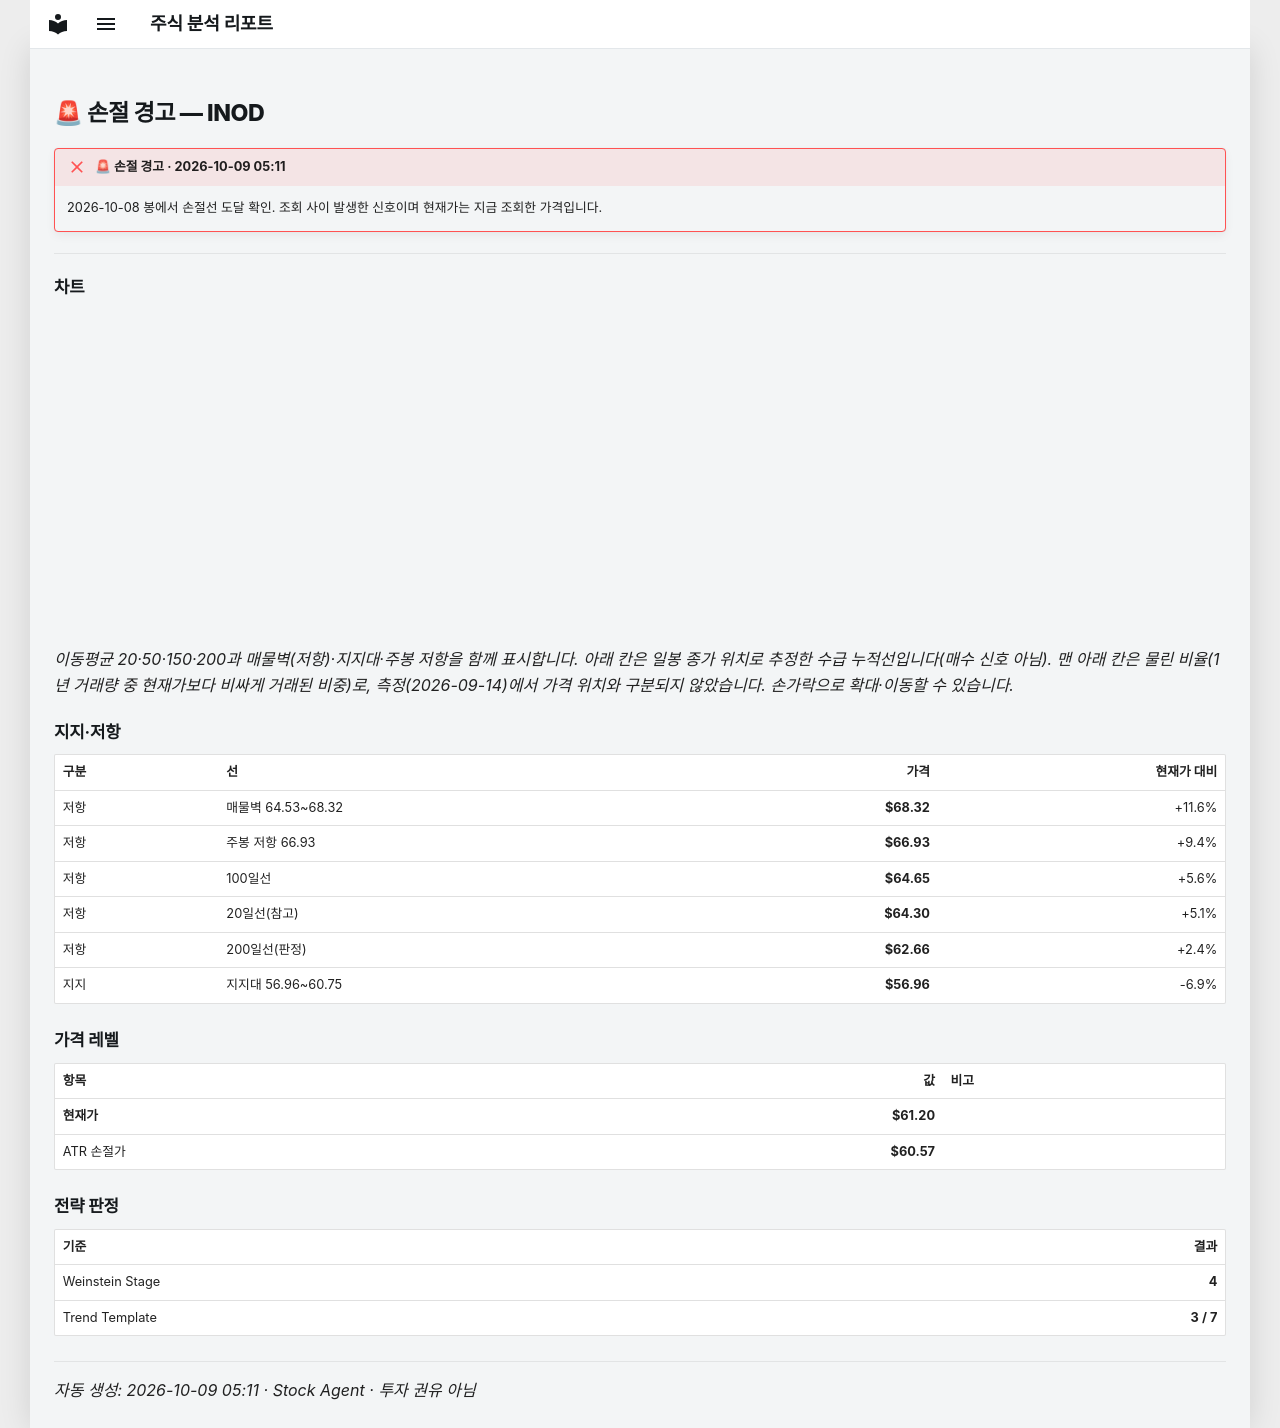

repository: soloandco/stock-reports · page: alerts/20261009-inod-stop_hit/index.html · generator: mkdocs

---
title: "🚨 손절 경고 — INOD"
ticker: INOD
alert: "🚨 손절 경고"
created: 2026-10-09
comments: true
---

# 🚨 손절 경고 — INOD

!!! failure "🚨 손절 경고 · 2026-10-09 05:11"
    2026-10-08 봉에서 손절선 도달 확인. 조회 사이 발생한 신호이며 현재가는 지금 조회한 가격입니다.

---

## 차트

<div class="stock-chart" data-src="../charts/20261009-inod-stop_hit.json"></div>

_이동평균 20·50·150·200과 매물벽(저항)·지지대·주봉 저항을 함께 표시합니다. 아래 칸은 일봉 종가 위치로 추정한 수급 누적선입니다(매수 신호 아님). 맨 아래 칸은 물린 비율(1년 거래량 중 현재가보다 비싸게 거래된 비중)로, 측정(2026-09-14)에서 가격 위치와 구분되지 않았습니다. 손가락으로 확대·이동할 수 있습니다._

## 지지·저항

| 구분 | 선 | 가격 | 현재가 대비 |
|:-----|:---|-----:|-----------:|
| 저항 | 매물벽 64.53~68.32 | **$68.32** | +11.6% |
| 저항 | 주봉 저항 66.93 | **$66.93** | +9.4% |
| 저항 | 100일선 | **$64.65** | +5.6% |
| 저항 | 20일선(참고) | **$64.30** | +5.1% |
| 저항 | 200일선(판정) | **$62.66** | +2.4% |
| 지지 | 지지대 56.96~60.75 | **$56.96** | -6.9% |

## 가격 레벨

| 항목 | 값 | 비고 |
|:-----|---:|:-----|
| **현재가** | **$61.20** | |
| ATR 손절가 | **$60.57** | |

## 전략 판정

| 기준 | 결과 |
|:-----|-----:|
| Weinstein Stage | **4** |
| Trend Template | **3 / 7** |

---
_자동 생성: 2026-10-09 05:11 · Stock Agent · 투자 권유 아님_
